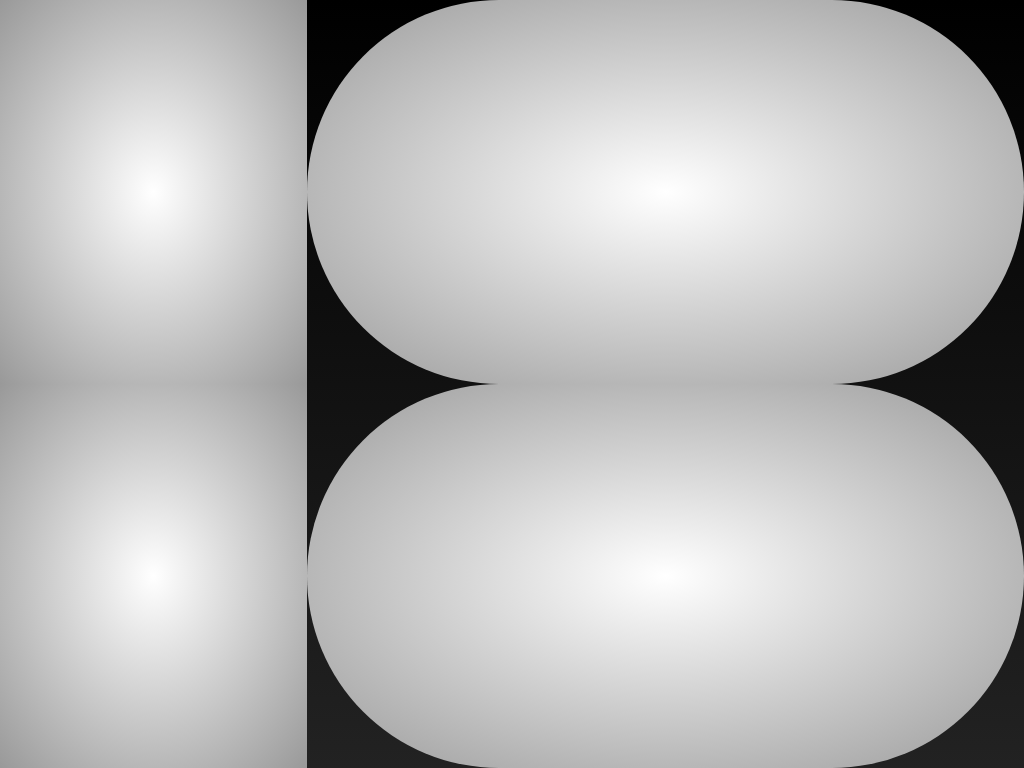

Here is a drawing made with CSS. Write the source that renders it.


<!DOCTYPE html>
<html>

<head>
    <title>B</title>
    <meta charset="utf-8" />
    <style>
      body {
        margin: 0px;
        background-image: linear-gradient(#000, #222);
        min-height: 100vh;
      }

      #grid-container {
        display: grid;
        grid-template-columns: 30vw 70vw;
        grid-template-rows: 50vh 50vh;
        grid-gap: 0px;

      }

      .grid-item {
        background-image: radial-gradient(#fff, #999);
        margin: 0px;
      }

      .round {
        border-radius: 60vw;
      }

    </style>
</head>

<body>
<div id="grid-container">
  <div class="grid-item"></div>
  <div class="grid-item round"></div>
  <div class="grid-item"></div>
  <div class="grid-item round"></div>

</div>
</body>
</html>
